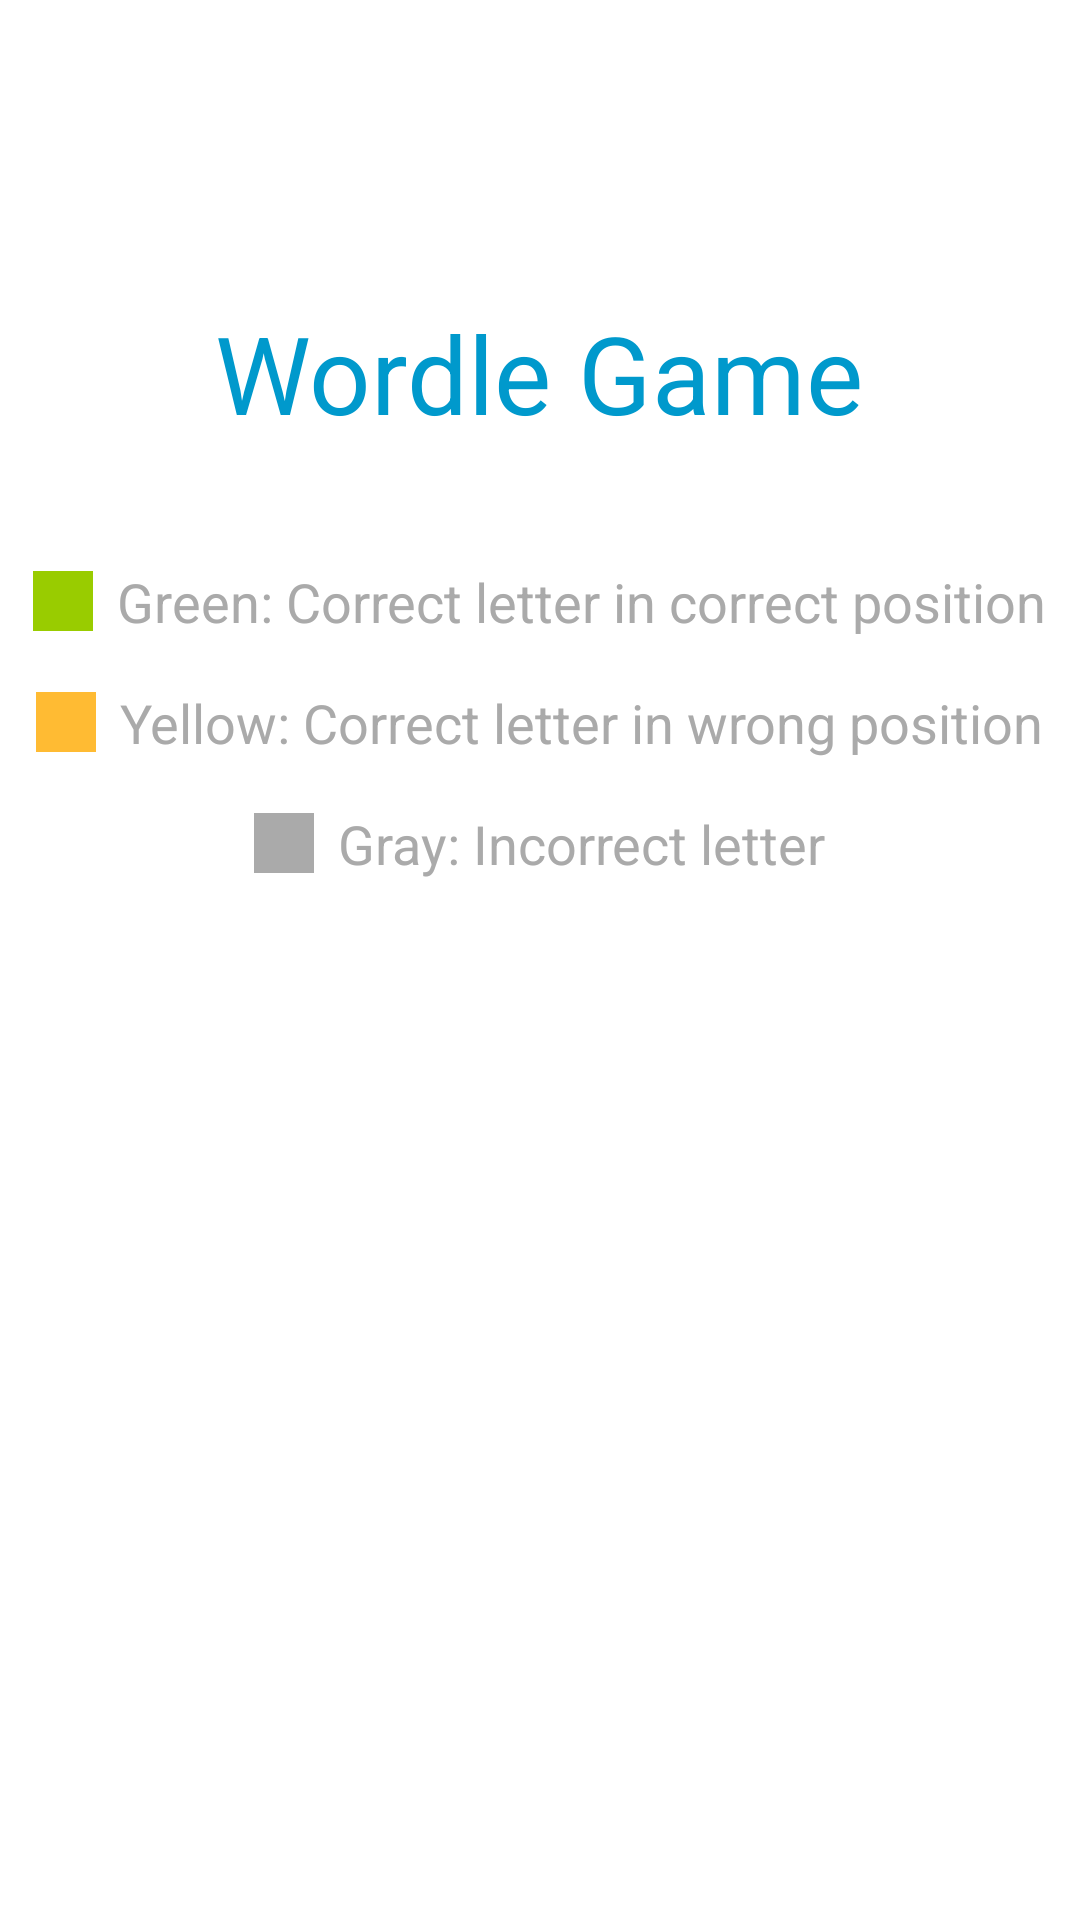

Here is an Android app screen rendered from its layout file. Give the layout XML and the strings, colors and styles it references.
<!-- AndroidManifest.xml: application theme Theme.AppCompat.Light.NoActionBar -->
<!-- res/layout/activity_splash.xml -->
<?xml version="1.0" encoding="utf-8"?>
<RelativeLayout xmlns:android="http://schemas.android.com/apk/res/android"
    android:layout_width="match_parent"
    android:layout_height="match_parent"
    android:background="@android:color/white">

    
    <TextView
        android:id="@+id/tvTitle"
        android:layout_width="wrap_content"
        android:layout_height="wrap_content"
        android:layout_centerHorizontal="true"
        android:layout_marginTop="100dp"
        android:text="Wordle Game"
        android:textColor="@android:color/holo_blue_dark"
        android:textSize="36sp" />

    
    <LinearLayout
        android:id="@+id/linearLayout"
        android:layout_width="match_parent"
        android:layout_height="wrap_content"
        android:layout_below="@id/tvTitle"
        android:layout_marginTop="40dp"
        android:gravity="center"
        android:orientation="vertical"> 

        
        <LinearLayout
            android:layout_width="wrap_content"
            android:layout_height="wrap_content"
            android:layout_marginBottom="16dp"
            android:gravity="center_vertical"
            android:orientation="horizontal"> 

            <View
                android:layout_width="20dp"
                android:layout_height="20dp"
                android:layout_marginEnd="8dp"
                android:background="@android:color/holo_green_light" />

            <TextView
                android:layout_width="wrap_content"
                android:layout_height="wrap_content"
                android:text="Green: Correct letter in correct position"
                android:textColor="@android:color/darker_gray"
                android:textSize="18sp" />
        </LinearLayout>

        
        <LinearLayout
            android:layout_width="wrap_content"
            android:layout_height="wrap_content"
            android:layout_marginBottom="16dp"
            android:gravity="center_vertical"
            android:orientation="horizontal"> 

            <View
                android:layout_width="20dp"
                android:layout_height="20dp"
                android:layout_marginEnd="8dp"
                android:background="@android:color/holo_orange_light" />

            <TextView
                android:layout_width="wrap_content"
                android:layout_height="wrap_content"
                android:text="Yellow: Correct letter in wrong position"
                android:textColor="@android:color/darker_gray"
                android:textSize="18sp" />
        </LinearLayout>

        
        <LinearLayout
            android:layout_width="wrap_content"
            android:layout_height="wrap_content"
            android:gravity="center_vertical"
            android:orientation="horizontal">

            <View
                android:layout_width="20dp"
                android:layout_height="20dp"
                android:layout_marginEnd="8dp"
                android:background="@android:color/darker_gray" />

            <TextView
                android:layout_width="wrap_content"
                android:layout_height="wrap_content"
                android:text="Gray: Incorrect letter"
                android:textColor="@android:color/darker_gray"
                android:textSize="18sp" />
        </LinearLayout>
    </LinearLayout>
</RelativeLayout>
<!-- resources referenced by this layout -->
<resources>

</resources>
